2-way image classification set "wm-nown" from GitHub (CodewithTanzeel/image-logo-remover); label vocabulary: no watermark, watermark.

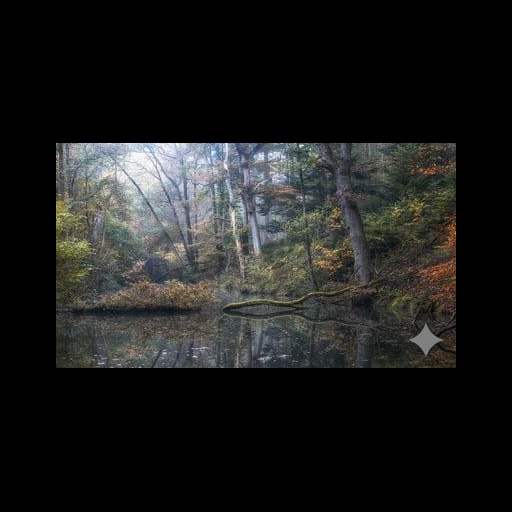
Label: watermark

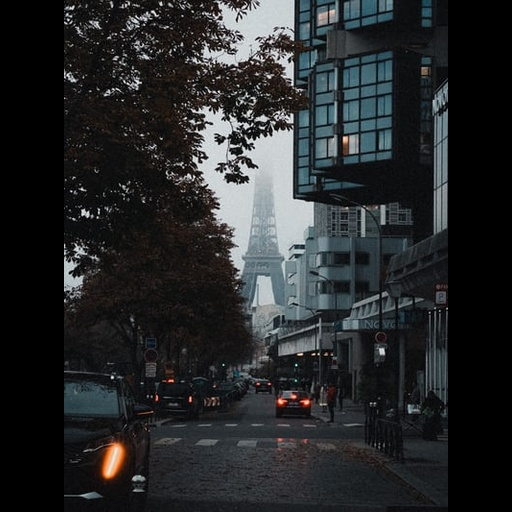
Label: no watermark

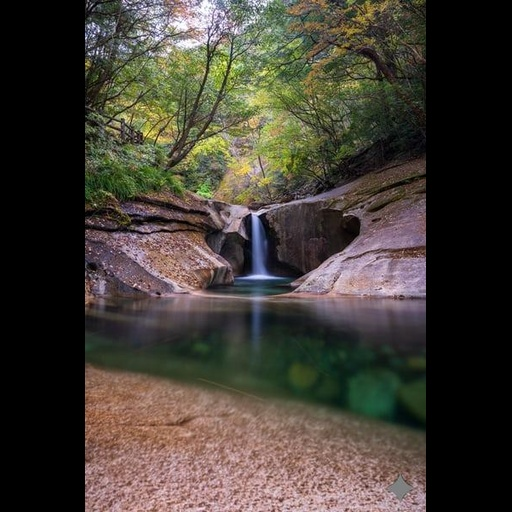
Label: watermark

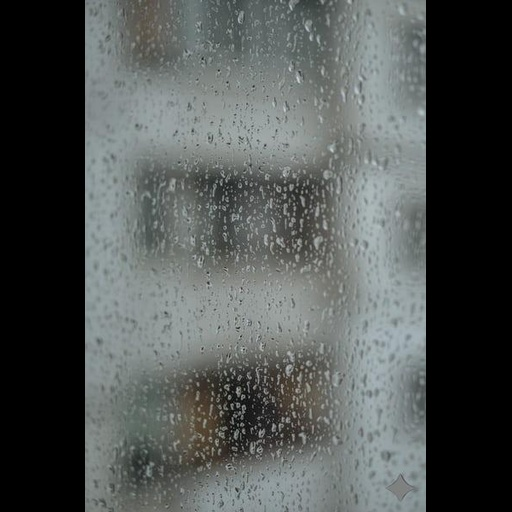
Label: watermark

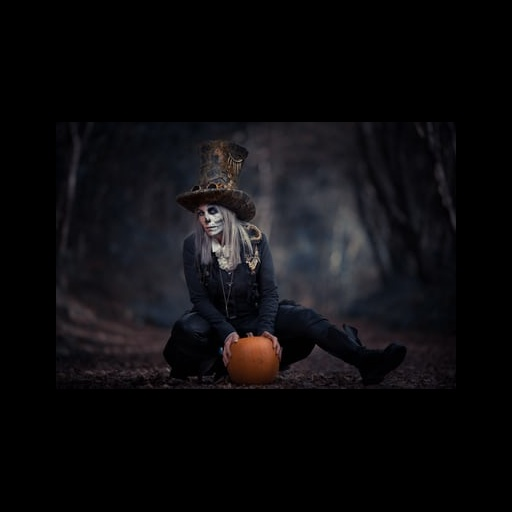
Label: no watermark

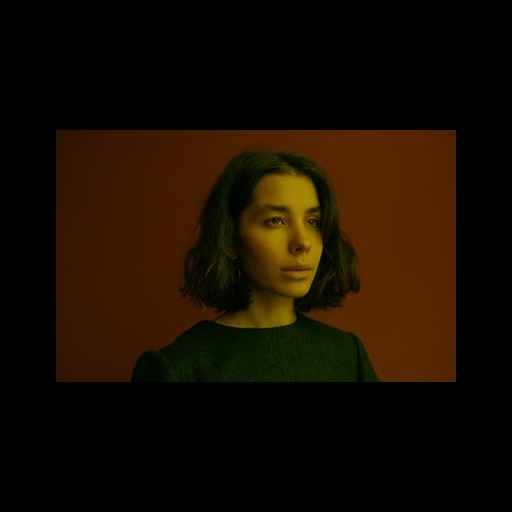
Label: no watermark
